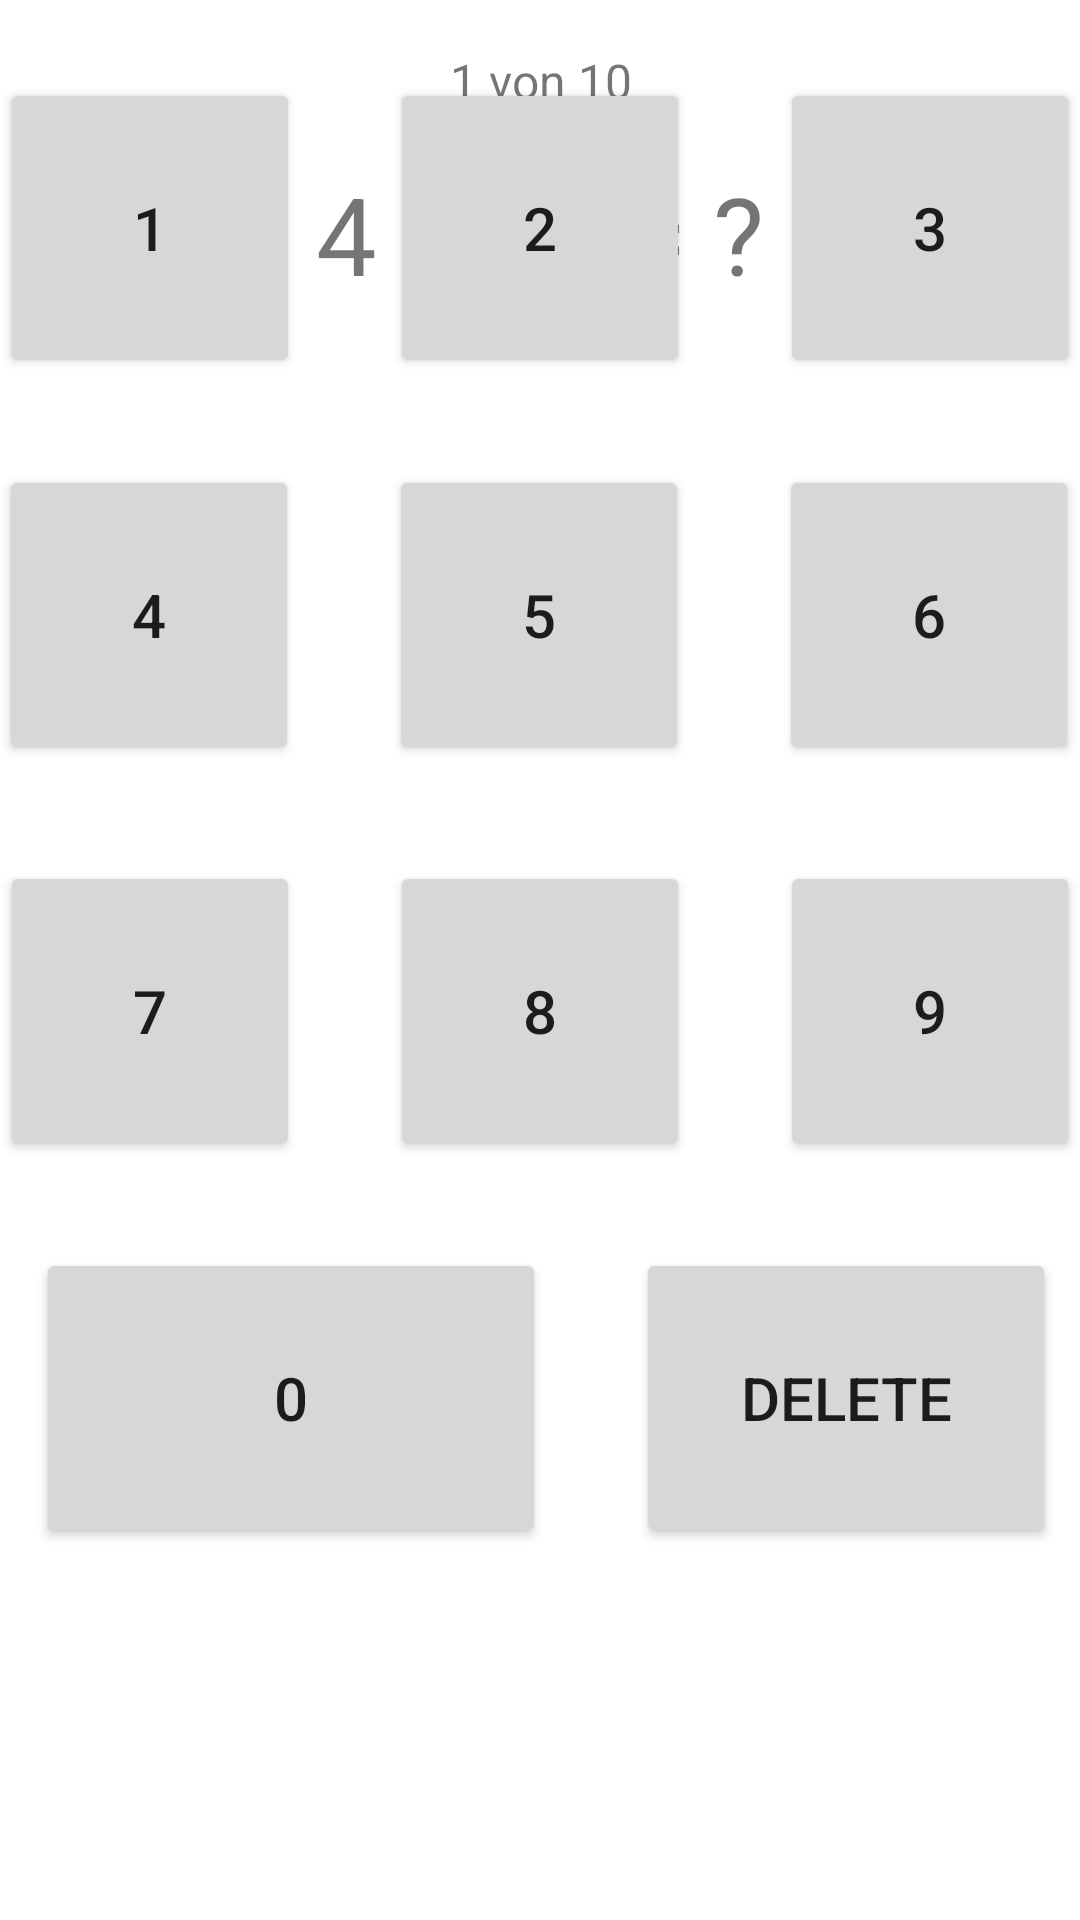

Write the Android layout XML for this screen, with the resource values it uses.
<!-- AndroidManifest.xml: application theme Theme.GettingStartedWithAndroidDevelopment -->
<!-- res/layout/activity_learn.xml -->
<?xml version="1.0" encoding="utf-8"?>
<RelativeLayout xmlns:android="http://schemas.android.com/apk/res/android"
    android:id="@+id/buttonsTable"
    android:layout_width="match_parent"
    android:layout_height="match_parent">

    <TextView
        android:id="@+id/question"
        android:layout_width="match_parent"
        android:layout_height="wrap_content"
        android:layout_marginTop="16dp"
        android:layout_marginBottom="16dp"
        android:text="1 von 10"
        android:textAlignment="center"
        android:textSize="16sp" />

    <TextView
        android:id="@+id/task"
        android:layout_width="wrap_content"
        android:layout_height="wrap_content"
        android:layout_below="@+id/question"
        android:layout_alignStart="@+id/question"
        android:ems="10"
        android:text="4 * 10 = ?"
        android:textAlignment="center"
        android:textSize="36sp" />


    <LinearLayout
        android:id="@+id/firstRow"
        android:layout_width="match_parent"
        android:layout_height="wrap_content"
        android:layout_alignParentStart="true"
        android:layout_alignParentBottom="true"
        android:layout_marginStart="0dp"
        android:layout_marginBottom="499dp"
        android:gravity="center_horizontal"
        android:orientation="horizontal">

        <Button
            android:id="@+id/button1"
            android:layout_width="100dp"
            android:layout_height="100dp"
            android:layout_margin="15dp"
            android:paddingVertical="25dp"
            android:text="1"
            android:textSize="20dp"

            />

        <Button
            android:id="@+id/button2"
            android:layout_width="100dp"
            android:layout_height="100dp"
            android:layout_margin="15dp"
            android:paddingVertical="25dp"
            android:text="2"
            android:textSize="20dp"

            />

        <Button
            android:id="@+id/button3"
            android:layout_width="100dp"
            android:layout_height="100dp"
            android:layout_margin="15dp"
            android:paddingVertical="25dp"
            android:text="3"
            android:textSize="20dp"

            />


    </LinearLayout>

    <LinearLayout
        android:id="@+id/secondRow"
        android:layout_width="match_parent"
        android:layout_height="wrap_content"
        android:layout_alignParentStart="true"
        android:layout_alignParentBottom="true"
        android:layout_centerVertical="true"
        android:layout_marginStart="-1dp"
        android:layout_marginBottom="370dp"
        android:gravity="center_horizontal"
        android:orientation="horizontal">

        <Button
            android:id="@+id/button4"
            android:layout_width="100dp"
            android:layout_height="100dp"
            android:layout_margin="15dp"
            android:paddingVertical="25dp"
            android:text="4"
            android:textSize="20dp"

            />

        <Button
            android:id="@+id/button5"
            android:layout_width="100dp"
            android:layout_height="100dp"
            android:layout_margin="15dp"
            android:paddingVertical="25dp"
            android:text="5"
            android:textSize="20dp"

            />

        <Button
            android:id="@+id/button6"
            android:layout_width="100dp"
            android:layout_height="100dp"
            android:layout_margin="15dp"
            android:paddingVertical="25dp"
            android:text="6"
            android:textSize="20dp"

            />


    </LinearLayout>

    <LinearLayout
        android:id="@+id/thirdRow"
        android:layout_width="match_parent"
        android:layout_height="wrap_content"
        android:layout_alignParentStart="true"
        android:layout_alignParentEnd="true"
        android:layout_alignParentBottom="true"
        android:layout_centerVertical="true"
        android:layout_marginStart="0dp"
        android:layout_marginEnd="0dp"
        android:layout_marginBottom="238dp"
        android:gravity="center_horizontal"
        android:orientation="horizontal">

        <Button
            android:id="@+id/button7"
            android:layout_width="100dp"
            android:layout_height="100dp"
            android:layout_margin="15dp"
            android:paddingVertical="25dp"
            android:text="7"
            android:textSize="20dp"

            />

        <Button
            android:id="@+id/button8"
            android:layout_width="100dp"
            android:layout_height="100dp"
            android:layout_margin="15dp"
            android:paddingVertical="25dp"
            android:text="8"
            android:textSize="20dp"

            />

        <Button
            android:id="@+id/button9"
            android:layout_width="100dp"
            android:layout_height="100dp"
            android:layout_margin="15dp"
            android:paddingVertical="25dp"
            android:text="9"
            android:textSize="20dp"

            />


    </LinearLayout>

    <LinearLayout
        android:id="@+id/fourthRow"
        android:layout_width="match_parent"
        android:layout_height="wrap_content"
        android:layout_alignParentStart="true"
        android:layout_alignParentEnd="true"
        android:layout_alignParentBottom="true"
        android:layout_marginStart="2dp"
        android:layout_marginEnd="-2dp"
        android:layout_marginBottom="109dp"
        android:gravity="center_horizontal"
        android:orientation="horizontal">

        <Button
            android:id="@+id/button0"
            android:layout_width="170dp"
            android:layout_height="100dp"
            android:layout_margin="15dp"
            android:paddingVertical="20dp"
            android:text="0"
            android:textSize="20dp"

            />

        <Button
            android:id="@+id/buttonDelete"
            android:layout_width="140dp"
            android:layout_height="100dp"
            android:layout_margin="15dp"
            android:paddingVertical="20dp"
            android:text="Delete"
            android:textSize="20dp"

            />


    </LinearLayout>

</RelativeLayout>
<!-- resources referenced by this layout -->
<resources>
  <style name="Theme.GettingStartedWithAndroidDevelopment" parent="Theme.MaterialComponents.DayNight.DarkActionBar">
          
          <item name="colorPrimary">@color/purple_500</item>
          <item name="colorPrimaryVariant">@color/purple_700</item>
          <item name="colorOnPrimary">@color/white</item>
          
          <item name="colorSecondary">@color/teal_200</item>
          <item name="colorSecondaryVariant">@color/teal_700</item>
          <item name="colorOnSecondary">@color/black</item>
          
          <item name="android:statusBarColor" tools:targetApi="l">?attr/colorPrimaryVariant</item>
          
      </style>
  <!-- not gathered from this repository: default colours our renderer supplied (Android Studio template values) -->
  <color name="purple_500">#FF6200EE</color>
  <color name="purple_700">#FF3700B3</color>
  <color name="teal_200">#FF03DAC5</color>
  <color name="teal_700">#FF018786</color>
  <color name="black">#FF000000</color>
  <color name="white">#FFFFFFFF</color>
</resources>
